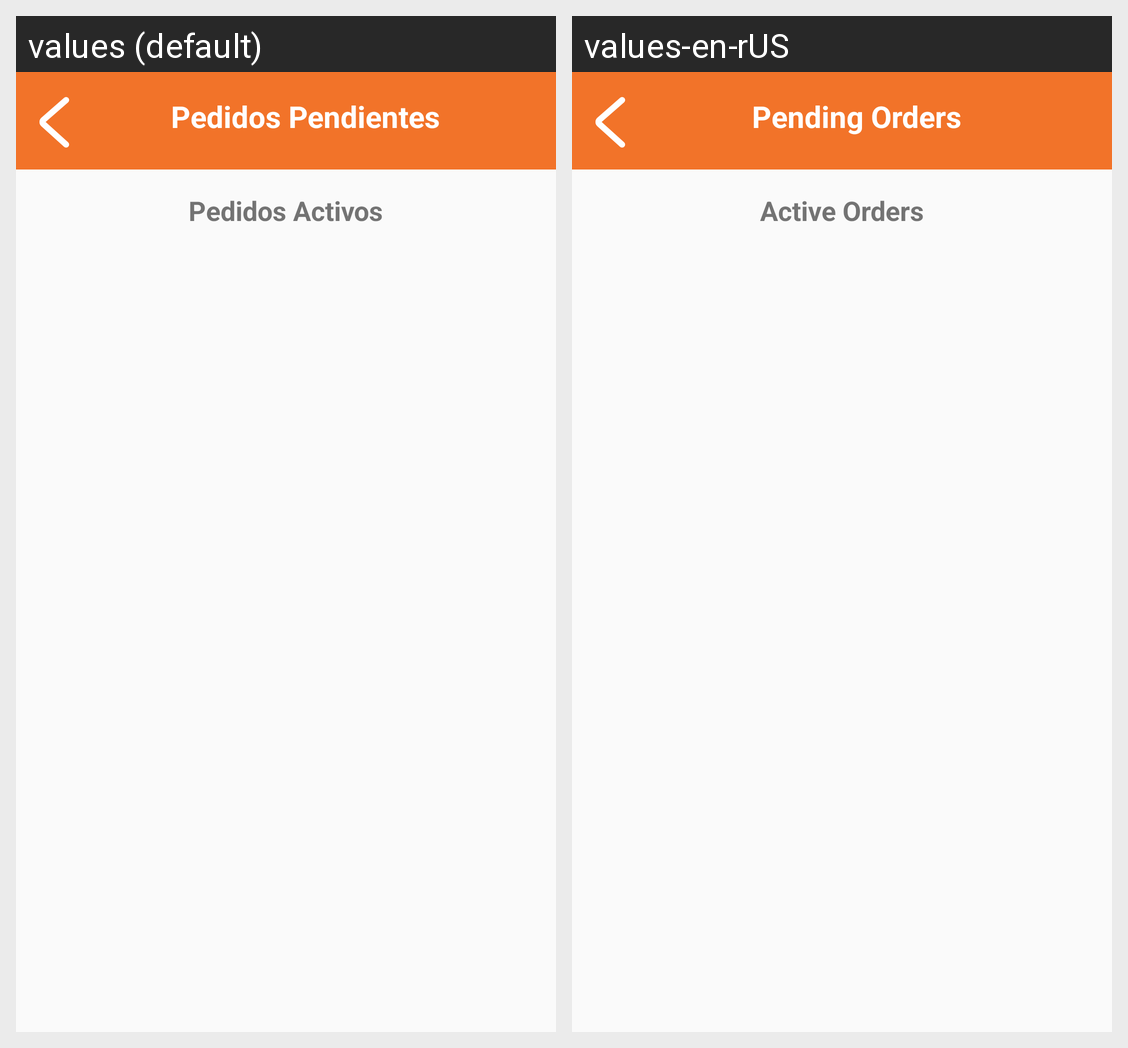

Locale-by-locale string values for the Android screen shown in this grid:
Android screen res/layout/activity_pedidos_pendientes.xml rendered under 2 locales, left to right: values (default), values-en-rUS. Device: Nexus 5 (rendered at 1080×1920; each locale shown at half size, 540×960, under a caption strip naming it); theme Theme.TeLoLlevoYa.
Strings drawn on this screen, with the default value and each locale's value (text and hints the layout hard-codes, and strings that could not be matched under every locale, appear in the picture but are not listed):

pedidos_pendientes
  values: Pedidos Pendientes
  values-en-rUS: Pending Orders

pedidos_activos
  values: Pedidos Activos
  values-en-rUS: Active Orders
